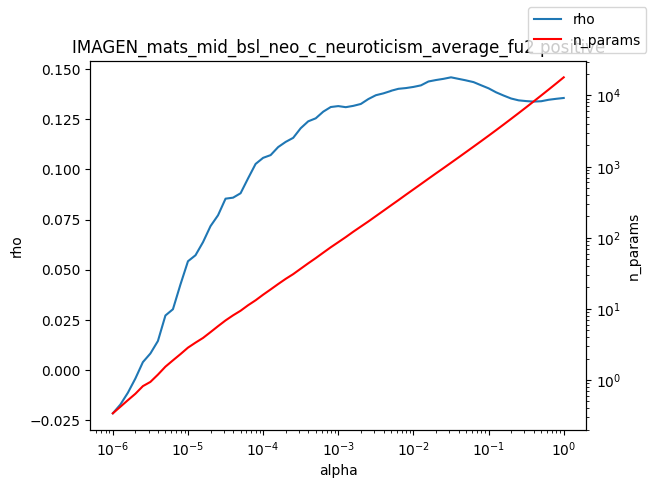

Values plotted in this chart, from the file beside it:
alpha, rho, n_params
1e-06, -0.02154, 0.34
1.2589254117941661e-06, -0.0172, 0.42
1.584893192461111e-06, -0.01131, 0.52
1.9952623149688787e-06, -0.004204, 0.64
2.511886431509577e-06, 0.00397, 0.82
3.162277660168379e-06, 0.008271, 0.94
3.981071705534969e-06, 0.01449, 1.19
5.011872336272715e-06, 0.0272, 1.54
6.30957344480193e-06, 0.03032, 1.89
7.943282347242805e-06, 0.04266, 2.31
1e-05, 0.05422, 2.85
1.2589254117941661e-05, 0.0572, 3.35
1.5848931924611107e-05, 0.06373, 3.9
1.9952623149688786e-05, 0.07172, 4.71
2.511886431509577e-05, 0.07713, 5.71
3.1622776601683795e-05, 0.0854, 6.88
3.9810717055349695e-05, 0.08589, 8.11
5.011872336272725e-05, 0.08809, 9.41
6.309573444801929e-05, 0.09553, 11.25
7.943282347242806e-05, 0.1027, 13.2
0.0001, 0.1057, 15.82
0.0001259, 0.1071, 18.76
0.0001585, 0.1111, 22.33
0.0001995, 0.1137, 26.4
0.0002512, 0.1157, 30.78
0.0003162, 0.1205, 36.68
0.0003981, 0.1239, 43.68
0.0005012, 0.1254, 51.69
0.000631, 0.1287, 61.67
0.0007943, 0.131, 73.44
0.001, 0.1315, 86.54
0.001259, 0.131, 102.1
0.001585, 0.1316, 121.6
0.001995, 0.1326, 143.5
0.002512, 0.135, 169.3
0.003162, 0.1369, 201.2
0.003981, 0.1379, 239.1
0.005, 0.139, 283.8
0.005012, 0.1391, 284.4
0.00631, 0.1401, 337.6
0.007943, 0.1405, 402.4
0.01, 0.1411, 478.0
0.01259, 0.1418, 568.3
0.01585, 0.1438, 676.2
0.01995, 0.1445, 803.4
0.02512, 0.1451, 952.5
0.03162, 0.1458, 1132
0.03981, 0.1451, 1345
0.05, 0.1443, 1599
0.05012, 0.1443, 1602
0.0631, 0.1435, 1909
0.07943, 0.1419, 2276
0.1, 0.1404, 2718
0.1259, 0.1384, 3254
0.1585, 0.1368, 3903
0.1995, 0.1353, 4693
0.2512, 0.1344, 5651
0.3162, 0.134, 6820
0.3981, 0.1338, 8248
0.5012, 0.1339, 9995
... 3 more rows
